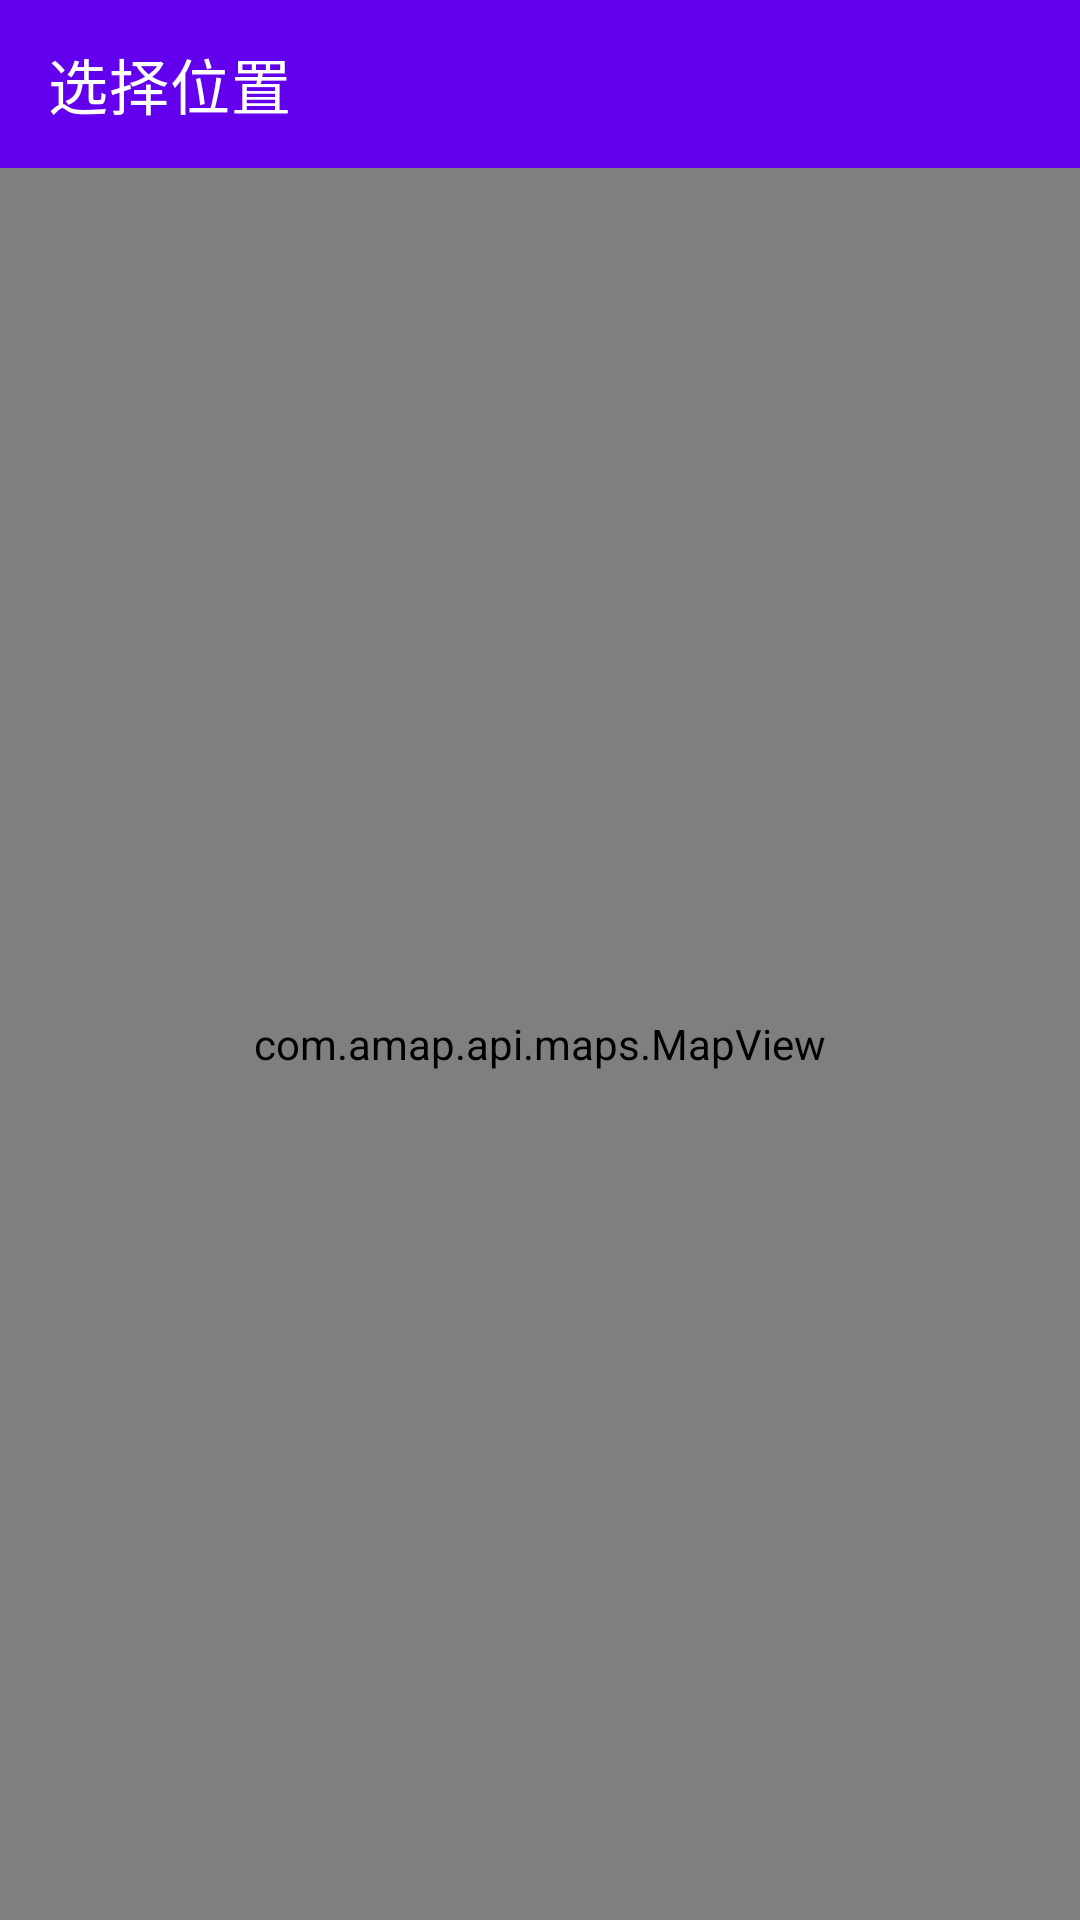

This screen was rendered from an Android layout file. Write that file and the resources it references.
<!-- AndroidManifest.xml: application theme AppTheme -->
<!-- res/layout/activity_selectlocation.xml -->
<?xml version="1.0" encoding="utf-8"?>
<androidx.constraintlayout.widget.ConstraintLayout xmlns:android="http://schemas.android.com/apk/res/android"
    xmlns:app="http://schemas.android.com/apk/res-auto"
    android:id="@+id/constraintLayout"
    android:layout_width="match_parent"
    android:layout_height="match_parent">

    <com.google.android.material.appbar.AppBarLayout
        android:id="@+id/appBarLayout2"
        android:layout_width="match_parent"
        android:layout_height="wrap_content"
        android:theme="@style/AppTheme.AppBarOverlay"
        app:layout_constraintTop_toTopOf="parent">

        <androidx.appcompat.widget.Toolbar
            android:id="@+id/toolbar"
            android:layout_width="match_parent"
            android:layout_height="?attr/actionBarSize"
            app:navigationIcon="@drawable/ic_baseline_arrow_back_ios_24"
            app:title="选择位置" />

    </com.google.android.material.appbar.AppBarLayout>

    <com.amap.api.maps.MapView
        android:id="@+id/mapview"
        android:layout_width="match_parent"
        android:layout_height="0dp"
        app:layout_constraintBottom_toBottomOf="parent"
        app:layout_constraintEnd_toEndOf="parent"
        app:layout_constraintStart_toStartOf="parent"
        app:layout_constraintTop_toBottomOf="@+id/appBarLayout2" />
</androidx.constraintlayout.widget.ConstraintLayout>
<!-- resources referenced by this layout -->
<resources>
  <style name="AppTheme.AppBarOverlay" parent="ThemeOverlay.AppCompat.Dark.ActionBar" />
  <style name="AppTheme" parent="Theme.MaterialComponents.DayNight.NoActionBar">
          
          <item name="colorPrimary">@color/purple_500</item>
          <item name="colorPrimaryVariant">@color/purple_700</item>
          <item name="colorOnPrimary">@color/white</item>
          
          <item name="colorSecondary">@color/teal_200</item>
          <item name="colorSecondaryVariant">@color/teal_700</item>
          <item name="colorOnSecondary">@color/black</item>
          
          <item name="android:statusBarColor" tools:targetApi="l">?attr/colorPrimaryVariant</item>
          
      </style>
  <!-- not gathered from this repository: default colours our renderer supplied (Android Studio template values) -->
  <color name="purple_500">#FF6200EE</color>
  <color name="purple_700">#FF3700B3</color>
  <color name="teal_200">#FF03DAC5</color>
  <color name="teal_700">#FF018786</color>
  <color name="black">#FF000000</color>
  <color name="white">#FFFFFFFF</color>
</resources>
